The GitHub repository catherinedaou/Classifying-PET-Bottles contains a labelled image folder "Classifying-PET-Bottles" with 6 categories: bottle 1000 ml, bottle 1500 ml, bottle 2000 ml, bottle 250 ml, bottle 330 ml, bottle 500 ml. Examples follow, each with its label.

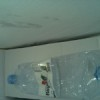
Label: bottle 1500 ml

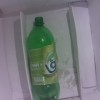
Label: bottle 1000 ml

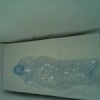
Label: bottle 1500 ml

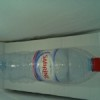
Label: bottle 1500 ml

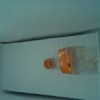
Label: bottle 330 ml

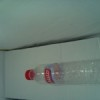
Label: bottle 500 ml
